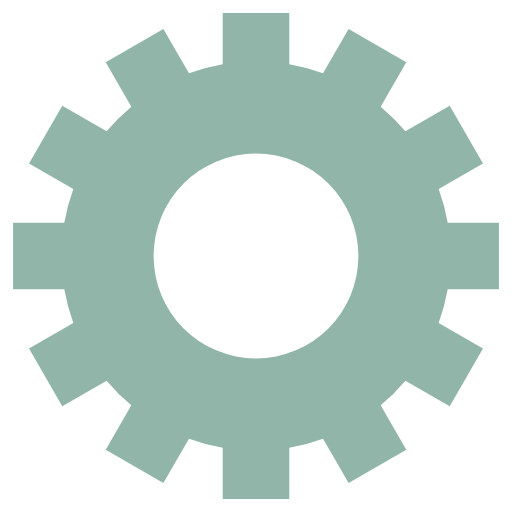
t = 0.00 s
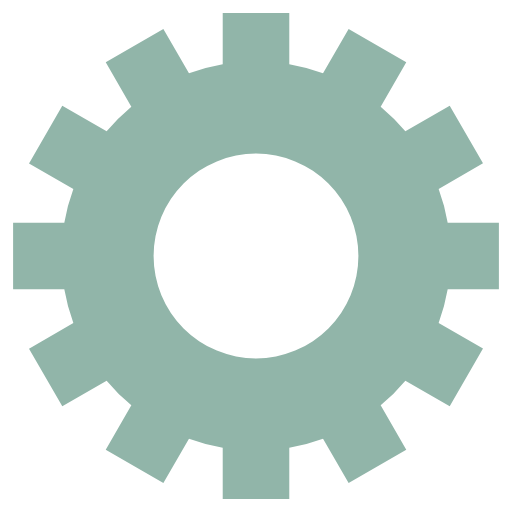
t = 0.48 s
t = 0.95 s: frame unchanged from t = 0.48 s, image omitted
t = 1.43 s: frame unchanged from t = 0.48 s, image omitted

The animated SVG that drew these frames (rendered in a browser with its animation timeline set to each time). Animation: 1 SMIL element (animateTransform=1); one cycle of 1.90 s, repeats indefinitely.

<svg class="lds-gear" width="58px" height="58px" xmlns="http://www.w3.org/2000/svg" xmlns:xlink="http://www.w3.org/1999/xlink" viewBox="0 0 100 100" preserveAspectRatio="xMidYMid" style="animation-play-state: running; animation-delay: 0s; background: none;"><g transform="translate(50 50)" style="animation-play-state: running; animation-delay: 0s;">
<g transform="rotate(236.842)" style="animation-play-state: running; animation-delay: 0s;">
<animateTransform attributeName="transform" type="rotate" values="0;360" keyTimes="0;1" dur="1.9s" repeatCount="indefinite" style="animation-play-state: running; animation-delay: 0s;"></animateTransform><path d="M37.43995192304605 -6.5 L47.43995192304605 -6.5 L47.43995192304605 6.5 L37.43995192304605 6.5 A38 38 0 0 1 35.67394948182593 13.090810836924174 L35.67394948182593 13.090810836924174 L44.33420351967032 18.090810836924174 L37.83420351967032 29.34914108612188 L29.17394948182593 24.34914108612188 A38 38 0 0 1 24.34914108612188 29.17394948182593 L24.34914108612188 29.17394948182593 L29.34914108612188 37.83420351967032 L18.090810836924184 44.33420351967032 L13.090810836924183 35.67394948182593 A38 38 0 0 1 6.5 37.43995192304605 L6.5 37.43995192304605 L6.500000000000001 47.43995192304605 L-6.499999999999995 47.43995192304606 L-6.499999999999996 37.43995192304606 A38 38 0 0 1 -13.09081083692417 35.67394948182593 L-13.09081083692417 35.67394948182593 L-18.09081083692417 44.33420351967032 L-29.34914108612187 37.834203519670325 L-24.349141086121872 29.173949481825936 A38 38 0 0 1 -29.17394948182592 24.34914108612189 L-29.17394948182592 24.34914108612189 L-37.83420351967031 29.349141086121893 L-44.33420351967031 18.0908108369242 L-35.67394948182592 13.090810836924193 A38 38 0 0 1 -37.43995192304605 6.5000000000000036 L-37.43995192304605 6.5000000000000036 L-47.43995192304605 6.500000000000004 L-47.43995192304606 -6.499999999999993 L-37.43995192304606 -6.499999999999994 A38 38 0 0 1 -35.67394948182593 -13.090810836924167 L-35.67394948182593 -13.090810836924167 L-44.33420351967032 -18.090810836924163 L-37.834203519670325 -29.34914108612187 L-29.173949481825936 -24.34914108612187 A38 38 0 0 1 -24.349141086121893 -29.17394948182592 L-24.349141086121893 -29.17394948182592 L-29.349141086121897 -37.834203519670304 L-18.0908108369242 -44.334203519670304 L-13.090810836924195 -35.67394948182592 A38 38 0 0 1 -6.500000000000005 -37.43995192304605 L-6.500000000000005 -37.43995192304605 L-6.500000000000007 -47.43995192304605 L6.49999999999999 -47.43995192304606 L6.499999999999992 -37.43995192304606 A38 38 0 0 1 13.090810836924149 -35.67394948182594 L13.090810836924149 -35.67394948182594 L18.090810836924142 -44.33420351967033 L29.349141086121847 -37.83420351967034 L24.349141086121854 -29.17394948182595 A38 38 0 0 1 29.17394948182592 -24.349141086121893 L29.17394948182592 -24.349141086121893 L37.834203519670304 -29.349141086121897 L44.334203519670304 -18.0908108369242 L35.67394948182592 -13.090810836924197 A38 38 0 0 1 37.43995192304605 -6.500000000000007 M0 -20A20 20 0 1 0 0 20 A20 20 0 1 0 0 -20" fill="#91b5a9" style="animation-play-state: running; animation-delay: 0s;"></path></g></g></svg>